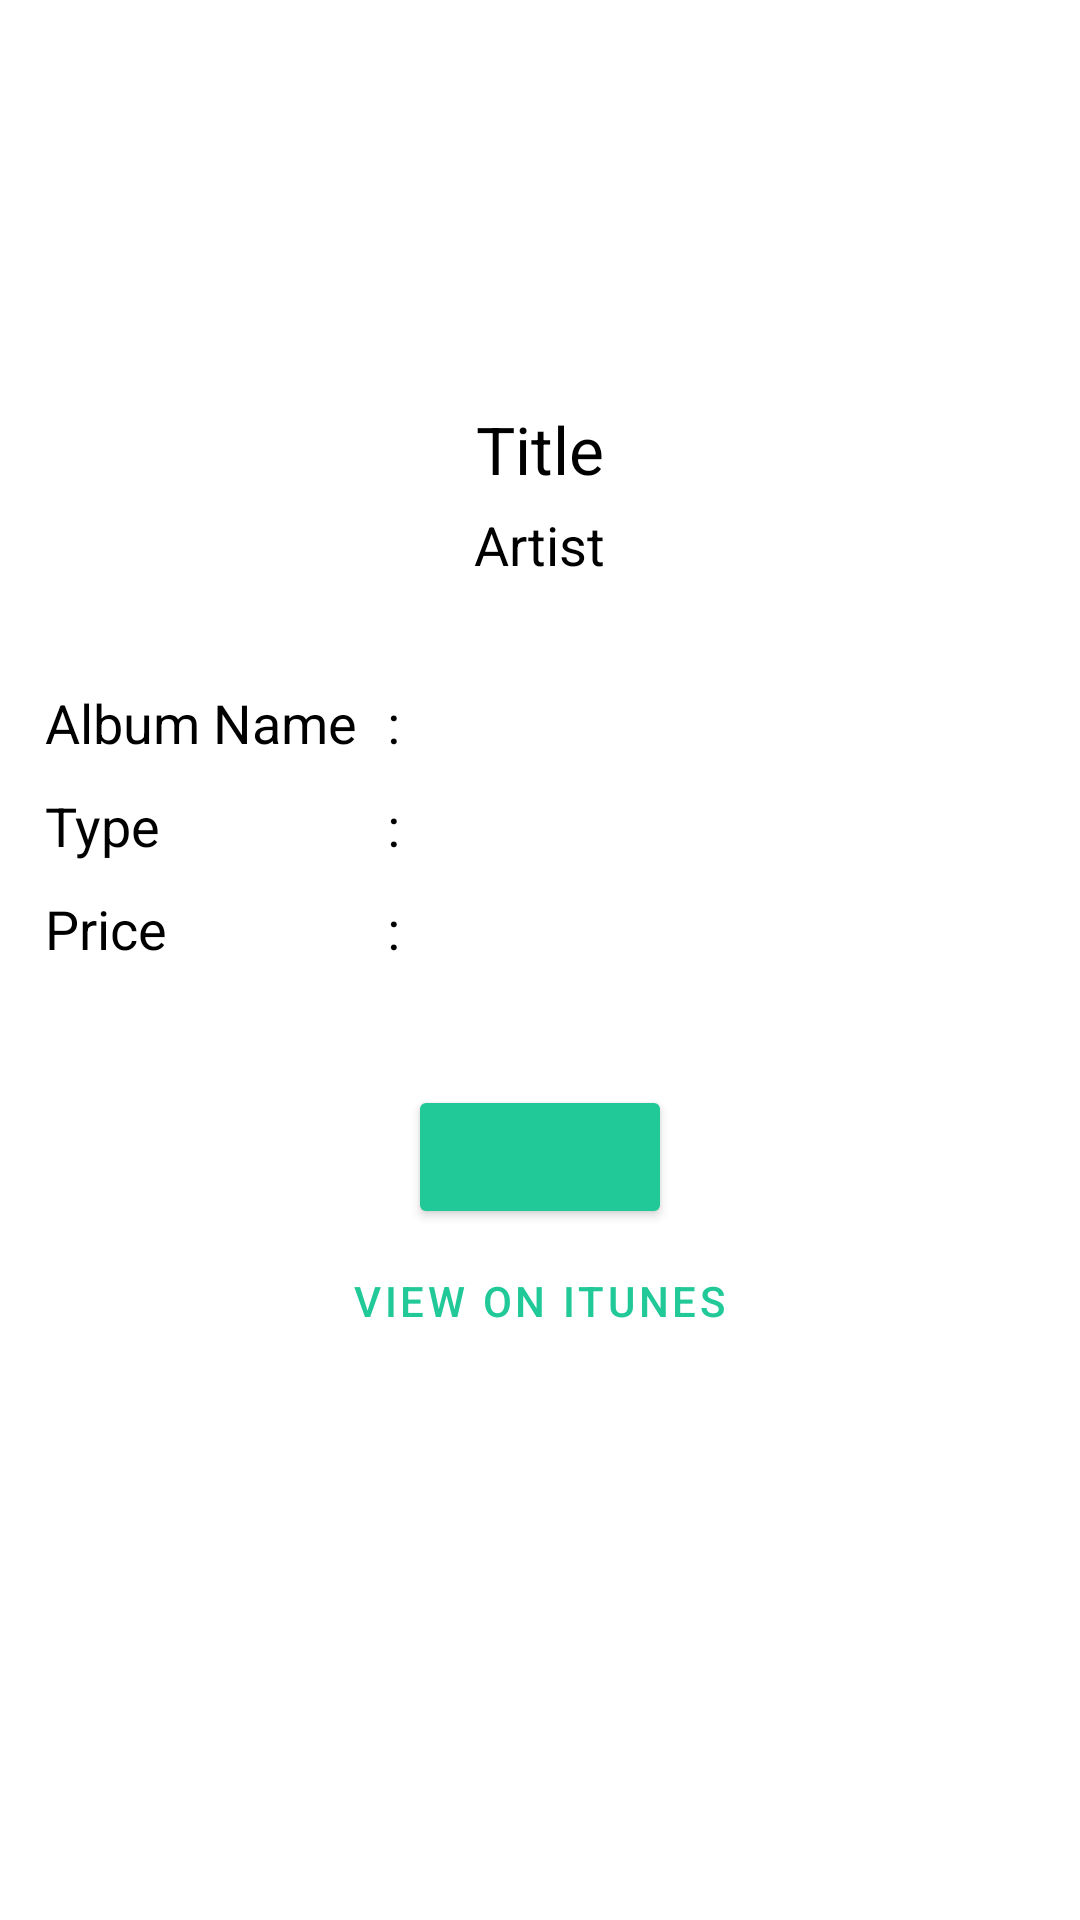

This screen was rendered from an Android layout file. Write that file and the resources it references.
<!-- AndroidManifest.xml: application theme Theme.MCSLECProject -->
<!-- res/layout/activity_track_detail.xml -->
<?xml version="1.0" encoding="utf-8"?>
<ScrollView xmlns:android="http://schemas.android.com/apk/res/android"
    xmlns:app="http://schemas.android.com/apk/res-auto"
    xmlns:tools="http://schemas.android.com/tools"
    android:layout_width="match_parent"
    android:layout_height="match_parent"
    android:padding="15dp"
    tools:context=".TrackDetailActivity">

    <RelativeLayout
        android:layout_width="match_parent"
        android:layout_height="wrap_content">

        <ImageView
            android:id="@+id/image_view_artwork"
            android:layout_width="100dp"
            android:layout_height="100dp"
            android:layout_centerHorizontal="true"
            android:layout_marginBottom="20dp"/>

        <TextView
            android:id="@+id/text_view_track_name"
            android:layout_width="wrap_content"
            android:layout_height="wrap_content"
            android:layout_below="@id/image_view_artwork"
            android:layout_centerHorizontal="true"
            android:text="@string/title"
            android:textAppearance="@style/TextAppearance.AppCompat.Large" />

        <TextView
            android:id="@+id/text_view_artist_name"
            android:layout_width="wrap_content"
            android:layout_height="wrap_content"
            android:layout_below="@id/text_view_track_name"
            android:layout_centerHorizontal="true"
            android:layout_marginTop="5dp"
            android:layout_marginBottom="10dp"
            android:text="@string/artist"
            android:textAppearance="@style/TextAppearance.AppCompat.Medium" />

        <GridLayout
            android:id="@+id/grid_layout_detail"
            android:layout_width="match_parent"
            android:layout_height="wrap_content"
            android:layout_below="@+id/text_view_artist_name"
            android:layout_marginTop="15dp"
            android:columnCount="3"
            android:orientation="horizontal">

            <TextView
                style="@style/CustomTextView"
                android:layout_width="wrap_content"
                android:layout_height="wrap_content"
                android:text="@string/album_name" />

            <TextView
                style="@style/Separator"
                android:layout_width="wrap_content"
                android:layout_height="wrap_content"
                android:text="@string/separator" />

            <TextView
                android:id="@+id/text_view_album_name"
                style="@style/CustomTextView"
                android:layout_width="wrap_content"
                android:layout_height="wrap_content"
                android:layout_gravity="fill_horizontal" />

            <TextView
                style="@style/CustomTextView"
                android:layout_width="wrap_content"
                android:layout_height="wrap_content"
                android:text="@string/type" />

            <TextView
                style="@style/Separator"
                android:layout_width="wrap_content"
                android:layout_height="wrap_content"
                android:text="@string/separator" />

            <TextView
                android:id="@+id/text_view_type"
                style="@style/CustomTextView"
                android:layout_width="wrap_content"
                android:layout_height="wrap_content"
                android:layout_gravity="fill_horizontal" />

            <TextView
                style="@style/CustomTextView"
                android:layout_width="wrap_content"
                android:layout_height="wrap_content"
                android:text="@string/price" />

            <TextView
                style="@style/Separator"
                android:layout_width="wrap_content"
                android:layout_height="wrap_content"
                android:text="@string/separator" />

            <TextView
                android:id="@+id/text_view_price"
                style="@style/CustomTextView"
                android:layout_width="wrap_content"
                android:layout_height="wrap_content"
                android:layout_gravity="fill_horizontal" />

        </GridLayout>

        <Button
            android:id="@+id/button_action"
            android:layout_width="wrap_content"
            android:layout_height="wrap_content"
            android:layout_below="@id/grid_layout_detail"
            android:layout_centerHorizontal="true"
            android:layout_marginTop="40dp"
            android:backgroundTint="#20C997"/>

        <Button
            android:id="@+id/view_on_iTunes"
            android:layout_width="wrap_content"
            android:layout_height="wrap_content"
            android:layout_below="@id/button_action"
            android:layout_centerHorizontal="true"
            android:onClick="viewOnItunes"
            android:text="@string/view_on_itunes"
            android:textColor="#20C997"
            style="@style/Widget.MaterialComponents.Button.TextButton"/>
    </RelativeLayout>
</ScrollView>
<!-- resources referenced by this layout -->
<resources>
  <string name="album_name">Album Name</string>
  <string name="artist">Artist</string>
  <string name="price">Price</string>
  <string name="separator">:</string>
  <string name="title">Title</string>
  <string name="type">Type</string>
  <string name="view_on_itunes">View on iTunes</string>
  <style name="CustomTextView" parent="TextAppearance.AppCompat.Medium">
          <item name="android:layout_marginTop">10dp</item>
  
      </style>
  <style name="Separator" parent="CustomTextView">
          <item name="android:layout_marginStart">10dp</item>
          <item name="android:layout_marginEnd">10dp</item>
      </style>
  <style name="Theme.MCSLECProject" parent="Theme.MaterialComponents.DayNight.DarkActionBar">
          
          <item name="colorPrimary">@color/teal_500</item>
          <item name="colorPrimaryVariant">@color/teal_700</item>
          <item name="colorOnPrimary">@color/white</item>
          
          <item name="colorSecondary">@color/teal_200</item>
          <item name="colorSecondaryVariant">@color/teal_700</item>
          <item name="colorOnSecondary">@color/black</item>
          
          <item name="android:statusBarColor" tools:targetApi="l">?attr/colorPrimaryVariant</item>
          
          <item name="android:textColorPrimary">@color/black</item>
          <item name="android:textColorSecondary">@color/black</item>
          <item name="android:textColorTertiary">@color/black</item>
      </style>
  <color name="teal_500">#03A595</color>
  <color name="teal_700">#FF018786</color>
  <color name="white">#FFFFFFFF</color>
  <color name="teal_200">#FF03DAC5</color>
  <color name="black">#FF000000</color>
</resources>
